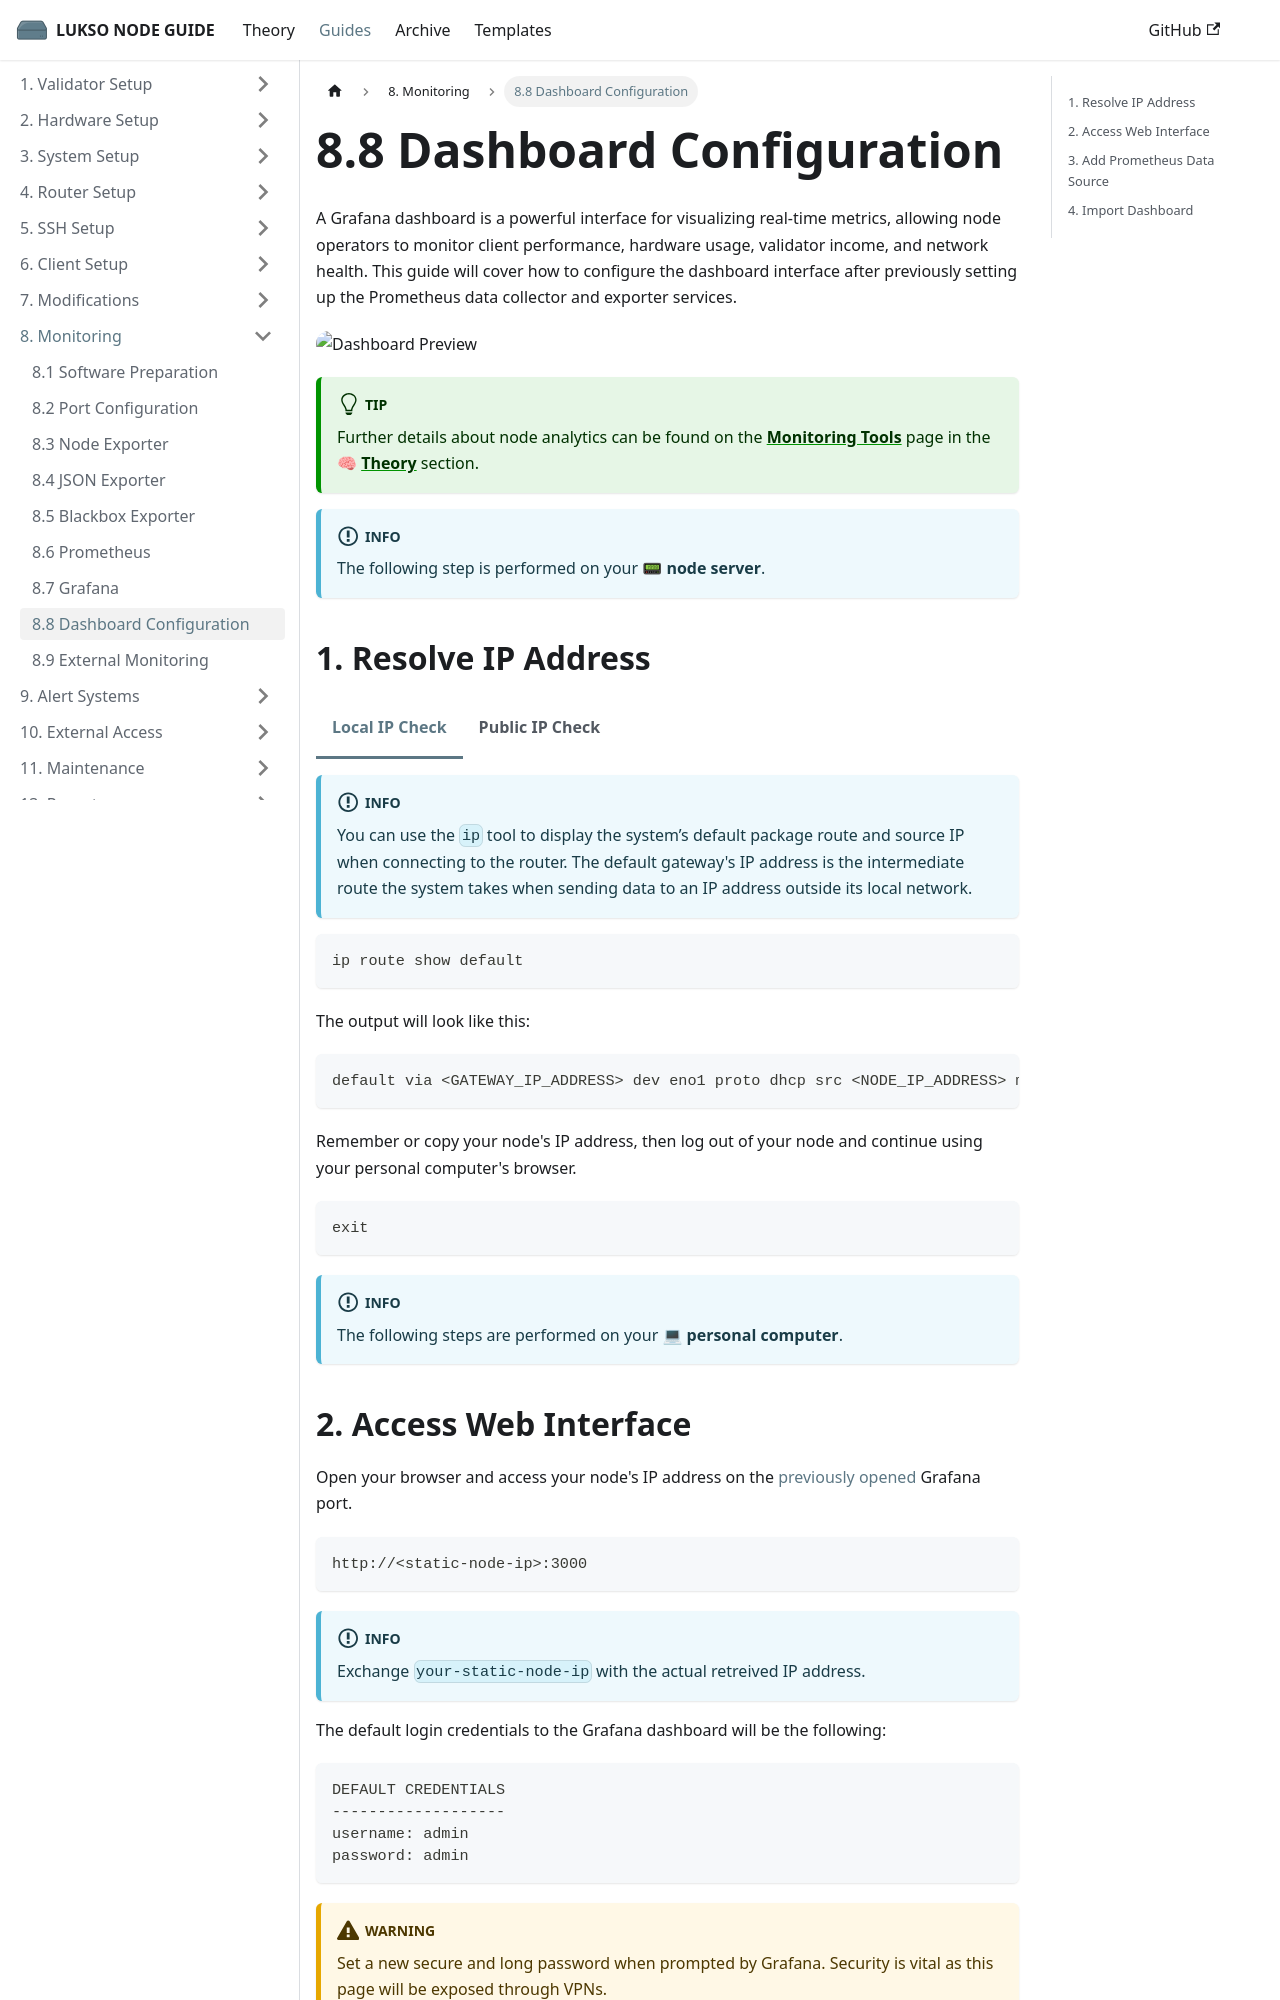

repository: fhildeb/lukso-node-guide · page: docs/guides/monitoring/dashboard-configuration/index.html · generator: docusaurus

---
sidebar_label: "8.8 Dashboard Configuration"
sidebar_position: 8
description: "Set up a Grafana dashboard to visualize Prometheus metrics, monitor node health, and track performance with real-time charts and alerts."
---

import Tabs from '@theme/Tabs';
import TabItem from '@theme/TabItem';

# 8.8 Dashboard Configuration

A Grafana dashboard is a powerful interface for visualizing real-time metrics, allowing node operators to monitor client performance, hardware usage, validator income, and network health. This guide will cover how to configure the dashboard interface after previously setting up the Prometheus data collector and exporter services.

![Dashboard Preview](/img/guides/monitoring/dashboard.jpeg)

:::tip

Further details about node analytics can be found on the [**Monitoring Tools**](/docs/theory/node-operation/monitoring-tools.md) page in the 🧠 [**Theory**](/docs/theory/preparations/node-specifications.md) section.

:::

:::info

The following step is performed on your 📟 **node server**.

:::

## 1. Resolve IP Address

<Tabs>
<TabItem value="local-ip" label="Local IP Check" default>

:::info

You can use the `ip` tool to display the system’s default package route and source IP when connecting to the router. The default gateway's IP address is the intermediate route the system takes when sending data to an IP address outside its local network.

:::

```sh
ip route show default
```

The output will look like this:

```sh
default via <GATEWAY_IP_ADDRESS> dev eno1 proto dhcp src <NODE_IP_ADDRESS> metric <ROUTING_WEIGHT>
```

</TabItem>
<TabItem value="public-ip" label="Public IP Check">

:::info

You can use the `ip` tool to query a stable external address like the Google DNS address `8.8.8.8` to reveal your source IP and further filter the IP parameter from the server's response using the text-processing tool `awk`.

:::

```sh
ip route get 8.8.8.8 | awk '{print $7}'
```

</TabItem>
</Tabs>

Remember or copy your node's IP address, then log out of your node and continue using your personal computer's browser.

```sh
exit
```

:::info

The following steps are performed on your 💻 **personal computer**.

:::

## 2. Access Web Interface

Open your browser and access your node's IP address on the [previously opened](/docs/guides/monitoring/port-configuration.md) Grafana port.

```text
http://<static-node-ip>:3000
```

:::info

Exchange `your-static-node-ip` with the actual retreived IP address.

:::

The default login credentials to the Grafana dashboard will be the following:

```text
DEFAULT CREDENTIALS
-------------------
username: admin
password: admin
```

:::warning

Set a new secure and long password when prompted by Grafana. Security is vital as this page will be exposed through VPNs.

:::
